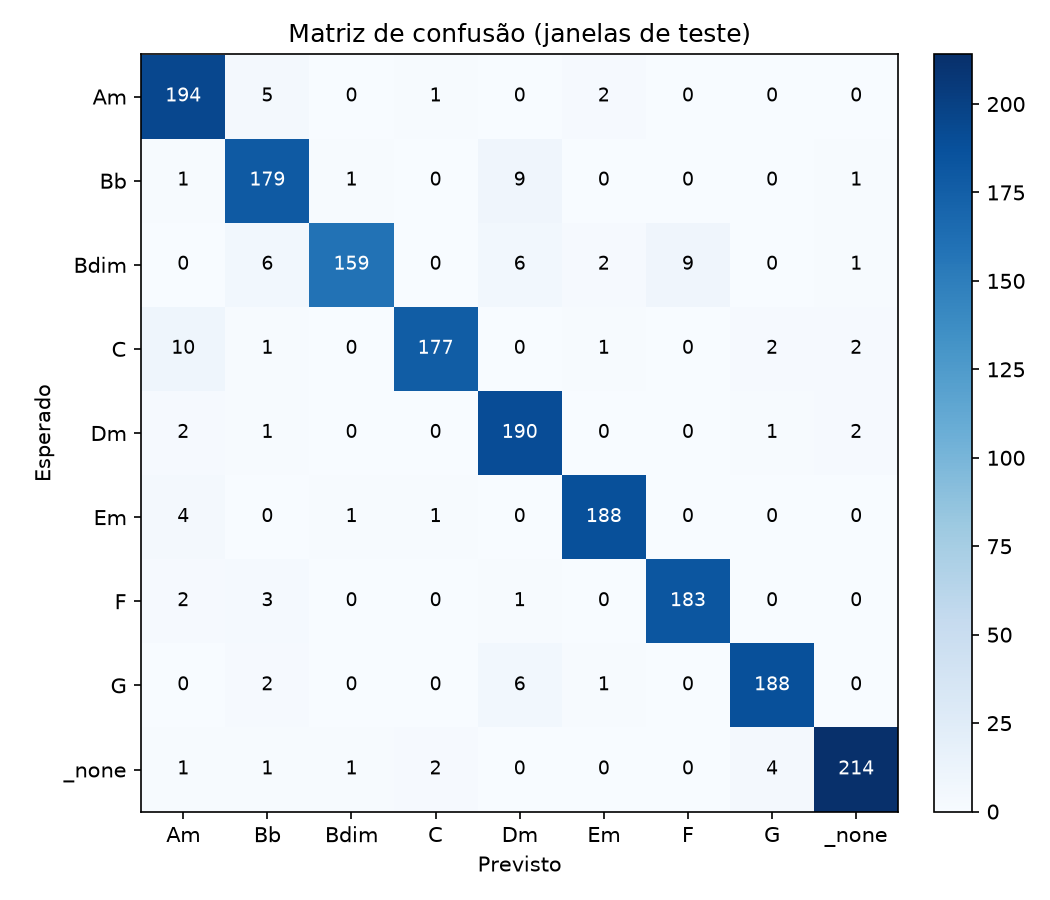

The file beside this chart, header and first rows:
esperado\previsto, Am, Bb, Bdim, C, Dm, Em, F, G, _none
Am, 194, 5, 0, 1, 0, 2, 0, 0, 0
Bb, 1, 179, 1, 0, 9, 0, 0, 0, 1
Bdim, 0, 6, 159, 0, 6, 2, 9, 0, 1
C, 10, 1, 0, 177, 0, 1, 0, 2, 2
Dm, 2, 1, 0, 0, 190, 0, 0, 1, 2
Em, 4, 0, 1, 1, 0, 188, 0, 0, 0
F, 2, 3, 0, 0, 1, 0, 183, 0, 0
G, 0, 2, 0, 0, 6, 1, 0, 188, 0
_none, 1, 1, 1, 2, 0, 0, 0, 4, 214
